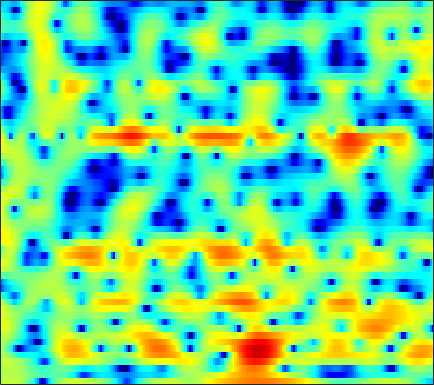

Values plotted in this chart, from the file beside it:
1.9203, 2.1048, 2.2972, 2.4221, 2.469, 2.4728, 2.3985, 2.2843, 2.0444, 1.6904, 1.1953, 0.70968, -0.11154, -1.181, -2.1933, -3.9044, -6.221, -8.5794, -13.108, -18.271, -13.907, -10.098, -6.5515, -4.103
1.343, 1.546, 1.754, 1.891, 1.948, 1.963, 1.909, 1.821, 1.643, 1.396, 1.077, 0.7964, 0.3745, -0.09269, -0.4621, -0.958, -1.424, -1.732, -2.057, -2.248, -2.297, -2.249, -2.099, -1.893
1.552, 1.741, 1.921, 2.016, 2.034, 1.987, 1.86, 1.715, 1.459, 1.137, 0.7534, 0.4323, -0.03018, -0.5167, -0.8851, -1.367, -1.807, -2.088, -2.373, -2.526, -2.533, -2.447, -2.231, -1.921
2.194, 2.376, 2.49, 2.476, 2.39, 2.189, 1.907, 1.648, 1.256, 0.812, 0.3013, -0.1233, -0.7753, -1.557, -2.267, -3.444, -4.943, -6.35, -8.724, -11.47, -12.73, -11.27, -8.039, -5.151
1.554, 1.496, 1.175, 0.5756, -0.0292, -0.9814, -2.061, -2.857, -3.759, -4.313, -4.504, -4.496, -4.384, -4.339, -4.401, -4.627, -4.988, -5.29, -5.664, -5.839, -5.509, -4.884, -3.555, -1.915
1.206, 0.7709, -0.08626, -1.386, -2.707, -5.102, -8.622, -12.35, -18.67, -16.92, -12.7, -10.85, -9.454, -8.7, -8.363, -8.004, -7.623, -7.163, -6.281, -5.144, -3.824, -2.815, -1.391, 0.0854
1.738, 1.568, 1.112, 0.4004, -0.2753, -1.319, -2.412, -3.202, -4.214, -5.218, -6.181, -6.875, -7.865, -9.1, -10.45, -13.32, -19.07, -28.72, -17.94, -11.31, -7.338, -5.084, -2.625, -0.5376
2.146, 2.303, 2.259, 1.987, 1.648, 1.017, 0.2028, -0.5333, -1.635, -2.812, -4.03, -4.974, -6.309, -7.7, -8.637, -9.419, -9.439, -8.896, -7.79, -6.428, -4.916, -3.655, -1.953, -0.3488
3.471, 3.529, 3.431, 3.134, 2.775, 2.125, 1.274, 0.5019, -0.685, -2.154, -4.025, -5.778, -8.741, -12.85, -17.63, -30.85, -17.47, -12.75, -8.94, -6.386, -4.377, -3.052, -1.502, -0.1913
3.819, 3.7, 3.44, 3.058, 2.693, 2.111, 1.409, 0.8027, -0.1264, -1.213, -2.399, -3.311, -4.512, -5.677, -6.414, -6.891, -6.617, -6.101, -5.257, -4.342, -3.315, -2.521, -1.558, -0.7534
3.632, 3.38, 2.991, 2.554, 2.195, 1.701, 1.179, 0.7731, 0.2109, -0.3242, -0.8466, -1.237, -1.785, -2.317, -2.644, -2.981, -3.233, -3.398, -3.541, -3.498, -3.239, -2.935, -2.446, -1.874
3.665, 3.215, 2.555, 1.86, 1.358, 0.751, 0.3046, 0.09574, -0.01602, 0.002325, 0.03464, 0.003927, -0.09257, -0.2764, -0.5243, -1.06, -1.886, -2.675, -3.917, -5.365, -6.672, -7.075, -6.248, -4.425
2.389, 1.597, 0.2893, -1.371, -2.901, -5.111, -6.62, -6.343, -4.492, -2.439, -0.8193, 0.1162, 1.002, 1.47, 1.525, 1.246, 0.5757, -0.2101, -1.832, -4.252, -7.092, -8.166, -6.478, -3.347
-3.211, -3.715, -4.59, -5.828, -7.083, -9.157, -10.7, -10.08, -7.447, -4.784, -2.683, -1.433, -0.1702, 0.6417, 1.018, 1.32, 1.401, 1.308, 1.048, 0.8169, 0.706, 0.6918, 0.8712, 1.321
-11.69, -10.01, -8.213, -6.987, -6.333, -5.643, -4.985, -4.414, -3.568, -2.67, -1.74, -1.087, -0.3426, 0.247, 0.6375, 1.055, 1.325, 1.464, 1.624, 1.758, 1.836, 1.88, 1.991, 2.1
-9.949, -8.426, -6.595, -5.169, -4.33, -3.443, -2.719, -2.267, -1.73, -1.238, -0.7667, -0.4554, -0.08884, 0.2803, 0.5391, 0.8178, 1.062, 1.244, 1.47, 1.639, 1.782, 1.896, 2.001, 2.008
-1.73, -1.642, -1.439, -1.198, -1.028, -0.8511, -0.7329, -0.6996, -0.6885, -0.687, -0.7177, -0.7348, -0.6897, -0.583, -0.5074, -0.361, -0.1376, 0.05511, 0.3014, 0.5553, 0.8617, 1.089, 1.322, 1.512
2.515, 2.276, 1.967, 1.631, 1.34, 0.8758, 0.2966, -0.2084, -0.9666, -1.792, -2.581, -3.047, -3.43, -3.59, -3.582, -3.383, -3.099, -2.915, -2.664, -2.259, -1.696, -1.218, -0.5084, 0.3112
3.873, 3.594, 3.24, 2.803, 2.355, 1.533, 0.3871, -0.7225, -2.65, -5.164, -8.255, -10.67, -12.33, -11.12, -9.703, -8.333, -7.846, -7.956, -8.43, -8.985, -8.734, -7.473, -4.871, -2.321
0.7992, 1.467, 2.21, 2.549, 2.483, 1.965, 0.9045, -0.2666, -2.358, -5.102, -8.611, -11.24, -12.98, -12.34, -11.05, -9.95, -9.773, -9.932, -11.07, -13.91, -14.95, -12.13, -7.155, -3.295
-2.579, -0.1187, 1.863, 2.831, 3.079, 2.884, 2.176, 1.342, -0.1252, -1.945, -3.966, -5.547, -7.721, -9.373, -10.18, -10.49, -9.544, -8.555, -7.46, -6.213, -4.935, -3.987, -2.392, -0.9203
3.972, 4.083, 4.248, 4.276, 4.146, 3.722, 3.004, 2.275, 0.9933, -0.6397, -2.678, -4.647, -7.922, -12.97, -19.19, -18.82, -11.9, -8.892, -6.323, -4.362, -3.05, -2.261, -1.372, -0.8816
5.048, 4.866, 4.59, 4.252, 3.933, 3.406, 2.747, 2.149, 1.232, 0.1624, -1.061, -2.011, -3.308, -4.42, -4.964, -5.228, -4.806, -4.324, -3.569, -2.863, -2.395, -2.12, -2.043, -2.244
4.327, 4.098, 3.731, 3.302, 2.95, 2.456, 1.938, 1.543, 1.022, 0.5016, 0.006105, -0.3557, -0.7926, -1.119, -1.324, -1.45, -1.495, -1.496, -1.442, -1.473, -1.541, -1.701, -2.082, -2.603
3.601, 3.243, 2.663, 2.007, 1.508, 0.9054, 0.4298, 0.206, 0.05511, 0.04378, 0.1223, 0.1897, 0.2948, 0.3622, 0.4004, 0.443, 0.4079, 0.3713, 0.2574, 0.04589, -0.2394, -0.5669, -1.081, -1.767
3.45, 2.791, 1.626, 0.1441, -1.126, -2.8, -3.834, -3.83, -2.945, -1.711, -0.5882, 0.1133, 0.8533, 1.362, 1.647, 1.873, 1.988, 2.008, 1.901, 1.706, 1.335, 0.9798, 0.3713, -0.4439
3.801, 3.018, 1.504, -0.7434, -3.167, -8.253, -17.43, -13.17, -6.472, -2.986, -0.9142, 0.1367, 1.062, 1.669, 1.965, 2.222, 2.406, 2.462, 2.485, 2.378, 2.119, 1.811, 1.166, 0.3295
3.898, 3.528, 2.799, 1.833, 1.016, -0.0298, -0.702, -0.8388, -0.5704, -0.1245, 0.2346, 0.3443, 0.2546, 0.007142, -0.224, -0.3727, -0.2832, -0.03642, 0.428, 0.8013, 1.017, 0.9522, 0.6021, -0.1427
3.264, 3.381, 3.418, 3.333, 3.211, 2.998, 2.742, 2.526, 2.179, 1.679, 0.9232, 0.09076, -1.475, -3.858, -6.296, -9.752, -9.254, -6.569, -3.579, -1.623, -0.4516, -0.02591, 0.1157, -0.3164
0.7128, 1.287, 1.953, 2.488, 2.786, 3.054, 3.143, 3.094, 2.834, 2.329, 1.508, 0.6637, -0.8595, -2.879, -4.67, -6.677, -6.551, -5.118, -3.073, -1.452, -0.4349, 0.02894, 0.2371, 0.05409
-4.25, -2.999, -1.486, -0.2155, 0.563, 1.361, 1.909, 2.154, 2.273, 2.171, 1.865, 1.519, 0.9341, 0.3156, -0.1204, -0.5116, -0.6515, -0.5601, -0.3144, 0.004473, 0.2519, 0.3683, 0.3446, 0.173
-9.883, -7.266, -4.56, -2.515, -1.311, -0.07383, 0.8179, 1.289, 1.702, 1.894, 1.914, 1.827, 1.633, 1.366, 1.172, 0.9132, 0.7208, 0.5956, 0.4992, 0.4204, 0.3807, 0.322, 0.2346, 0.06034
-8.604, -6.486, -4.138, -2.287, -1.174, -0.0003079, 0.8572, 1.326, 1.752, 1.969, 2.012, 1.946, 1.766, 1.476, 1.232, 0.8527, 0.4885, 0.2137, -0.07077, -0.299, -0.4142, -0.4682, -0.4456, -0.4369
-3.18, -2.25, -1.081, -0.05834, 0.5939, 1.296, 1.816, 2.083, 2.286, 2.313, 2.175, 1.979, 1.576, 1.049, 0.5506, -0.1743, -0.998, -1.589, -2.331, -2.822, -3.001, -2.855, -2.44, -1.847
0.9661, 1.303, 1.711, 2.068, 2.291, 2.517, 2.65, 2.678, 2.593, 2.375, 2, 1.606, 0.9202, 0.053, -0.7414, -2.025, -3.638, -5.138, -7.591, -10.13, -10.79, -9.268, -6.712, -4.448
3.496, 3.335, 3.093, 2.861, 2.715, 2.577, 2.462, 2.364, 2.156, 1.797, 1.246, 0.6723, -0.2311, -1.319, -2.157, -3.473, -4.947, -6.404, -8.896, -12.05, -12.95, -10.45, -7.126, -4.666
5.176, 4.284, 2.983, 1.749, 1.088, 0.7735, 1, 1.285, 1.547, 1.423, 0.8088, 0.02011, -1.546, -3.425, -4.792, -5.449, -5.035, -4.313, -3.603, -2.941, -2.333, -1.843, -1.185, -0.807
5.462, 3.61, 0.199, -5.263, -12.34, -9.661, -3.478, -1.027, 0.7658, 1.461, 1.223, 0.4467, -1.613, -5.571, -10.51, -12.19, -5.328, -2.155, 0.4262, 2.038, 3.042, 3.391, 3.512, 3.055
1.454, -0.04384, -2.212, -4.28, -5.314, -5.404, -4.279, -3.235, -2.053, -1.226, -0.8334, -0.8448, -1.067, -1.409, -1.577, -1.261, -0.4427, 0.3646, 1.455, 2.317, 2.927, 3.172, 3.163, 2.814
-3.027, -4.274, -5.746, -6.691, -6.945, -6.716, -5.981, -5.254, -4.26, -3.331, -2.525, -2.032, -1.458, -0.9157, -0.5519, 0.007152, 0.5994, 1.042, 1.649, 2.136, 2.508, 2.704, 2.785, 2.714
-7.872, -10.36, -14.24, -16.66, -15.35, -12.28, -9.717, -8.162, -6.457, -5.08, -3.908, -3.112, -2.195, -1.345, -0.7543, -0.03994, 0.6412, 1.086, 1.641, 2.115, 2.467, 2.681, 2.869, 2.946
-8.452, -10.74, -14.14, -16.14, -15.27, -12.79, -10.54, -9.171, -7.615, -6.289, -5.1, -4.254, -3.183, -2.179, -1.446, -0.5577, 0.2471, 0.7961, 1.406, 1.929, 2.344, 2.576, 2.828, 2.996
-5.131, -6.191, -7.47, -8.411, -8.797, -8.977, -8.85, -8.619, -8.151, -7.481, -6.597, -5.804, -4.579, -3.308, -2.359, -1.173, -0.1518, 0.526, 1.252, 1.793, 2.197, 2.4, 2.592, 2.743
-2.055, -2.997, -4.27, -5.55, -6.496, -7.7, -8.847, -9.632, -10.59, -11.07, -10.5, -9.287, -7.025, -4.697, -3.128, -1.295, 0.1438, 0.9636, 1.772, 2.221, 2.357, 2.314, 2.086, 1.837
0.2702, -0.8619, -2.578, -4.497, -6.08, -8.243, -10.46, -12.22, -15.12, -21.06, -29.32, -16.63, -9.401, -4.934, -2.546, -0.08611, 1.681, 2.58, 3.315, 3.506, 3.095, 2.367, 0.7611, -1.652
-0.6428, -1.917, -3.999, -6.651, -9.194, -13.64, -18.78, -19.61, -16.5, -13.68, -11.07, -8.933, -5.901, -3.049, -1.197, 0.8015, 2.317, 3.126, 3.735, 3.825, 3.353, 2.545, 0.774, -1.848
-4.223, -5.134, -6.607, -8.484, -10.2, -12.8, -14.87, -14.94, -12.97, -10.4, -7.973, -6.308, -4.237, -2.327, -1.036, 0.4234, 1.578, 2.25, 2.84, 3.096, 3.046, 2.846, 2.392, 1.88
-7.958, -7.992, -8.169, -8.465, -8.676, -8.893, -8.834, -8.545, -7.795, -6.685, -5.378, -4.316, -2.928, -1.582, -0.6283, 0.5081, 1.455, 2.035, 2.627, 2.999, 3.159, 3.167, 3.071, 2.866
-11.6, -10.55, -9.589, -8.896, -8.45, -7.91, -7.331, -6.81, -6.03, -5.13, -4.117, -3.277, -2.123, -0.9805, -0.139, 0.8948, 1.789, 2.356, 2.964, 3.365, 3.564, 3.58, 3.452, 3.153
-12.01, -11.35, -10.58, -9.785, -9.21, -8.41, -7.632, -7.064, -6.311, -5.529, -4.595, -3.773, -2.496, -1.152, -0.1502, 1.119, 2.213, 2.876, 3.572, 4.018, 4.212, 4.175, 3.9, 3.385
-11.87, -13.09, -13.83, -12.93, -11.65, -10.04, -8.943, -8.552, -8.442, -8.596, -8.357, -7.445, -5.241, -2.706, -0.9768, 1.01, 2.58, 3.484, 4.333, 4.835, 4.994, 4.907, 4.497, 3.753
-11.62, -15.77, -22.11, -16.34, -12.78, -10.03, -8.805, -8.685, -9.738, -12.85, -21.61, -19, -9.086, -3.984, -1.373, 1.157, 2.942, 3.917, 4.767, 5.181, 5.209, 5.007, 4.464, 3.606
-4.997, -5.898, -6.63, -6.692, -6.394, -5.856, -5.45, -5.278, -5.257, -5.298, -4.963, -4.233, -2.648, -0.7393, 0.6316, 2.182, 3.349, 3.958, 4.434, 4.503, 4.203, 3.732, 2.849, 1.738
-1.83, -2.237, -2.65, -2.889, -2.939, -2.899, -2.718, -2.513, -2.118, -1.589, -0.8933, -0.2671, 0.6716, 1.659, 2.363, 3.158, 3.723, 3.944, 3.95, 3.584, 2.795, 1.906, 0.2533, -1.913
-1.491, -1.769, -2.143, -2.483, -2.7, -2.862, -2.804, -2.586, -2.036, -1.226, -0.2648, 0.5019, 1.509, 2.42, 3.006, 3.614, 3.974, 4.059, 3.87, 3.312, 2.304, 1.22, -0.7962, -3.683
-3.105, -3.341, -3.87, -4.663, -5.424, -6.494, -7.236, -7.124, -5.933, -4.04, -2.081, -0.7342, 0.8145, 2.061, 2.8, 3.545, 3.995, 4.14, 4.061, 3.656, 2.93, 2.156, 0.8872, -0.6117
-5.396, -5.38, -5.837, -6.973, -8.428, -11.77, -19.3, -31.61, -13.5, -7.636, -4.059, -2.095, -0.06606, 1.466, 2.361, 3.257, 3.852, 4.105, 4.208, 4.04, 3.621, 3.153, 2.343, 1.363
-6.62, -6.132, -5.934, -6.193, -6.63, -7.367, -7.849, -7.669, -6.53, -4.765, -2.901, -1.614, -0.09638, 1.193, 2.01, 2.883, 3.526, 3.857, 4.099, 4.114, 3.888, 3.572, 2.923, 2.023
